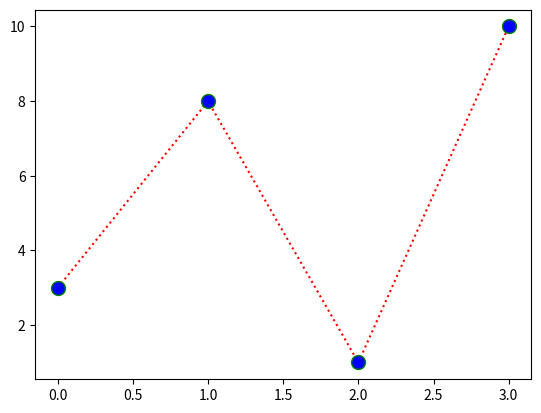

Source code (Python):
#setting the colour inside marker using the keyword argument 'markerfacecolour' abb. as 'mfc'
from matplotlib import pyplot

ypoint=([3,8,1,10])

pyplot.plot(ypoint,'o:r',ms=10,mec='g',mfc='b')
pyplot.show()